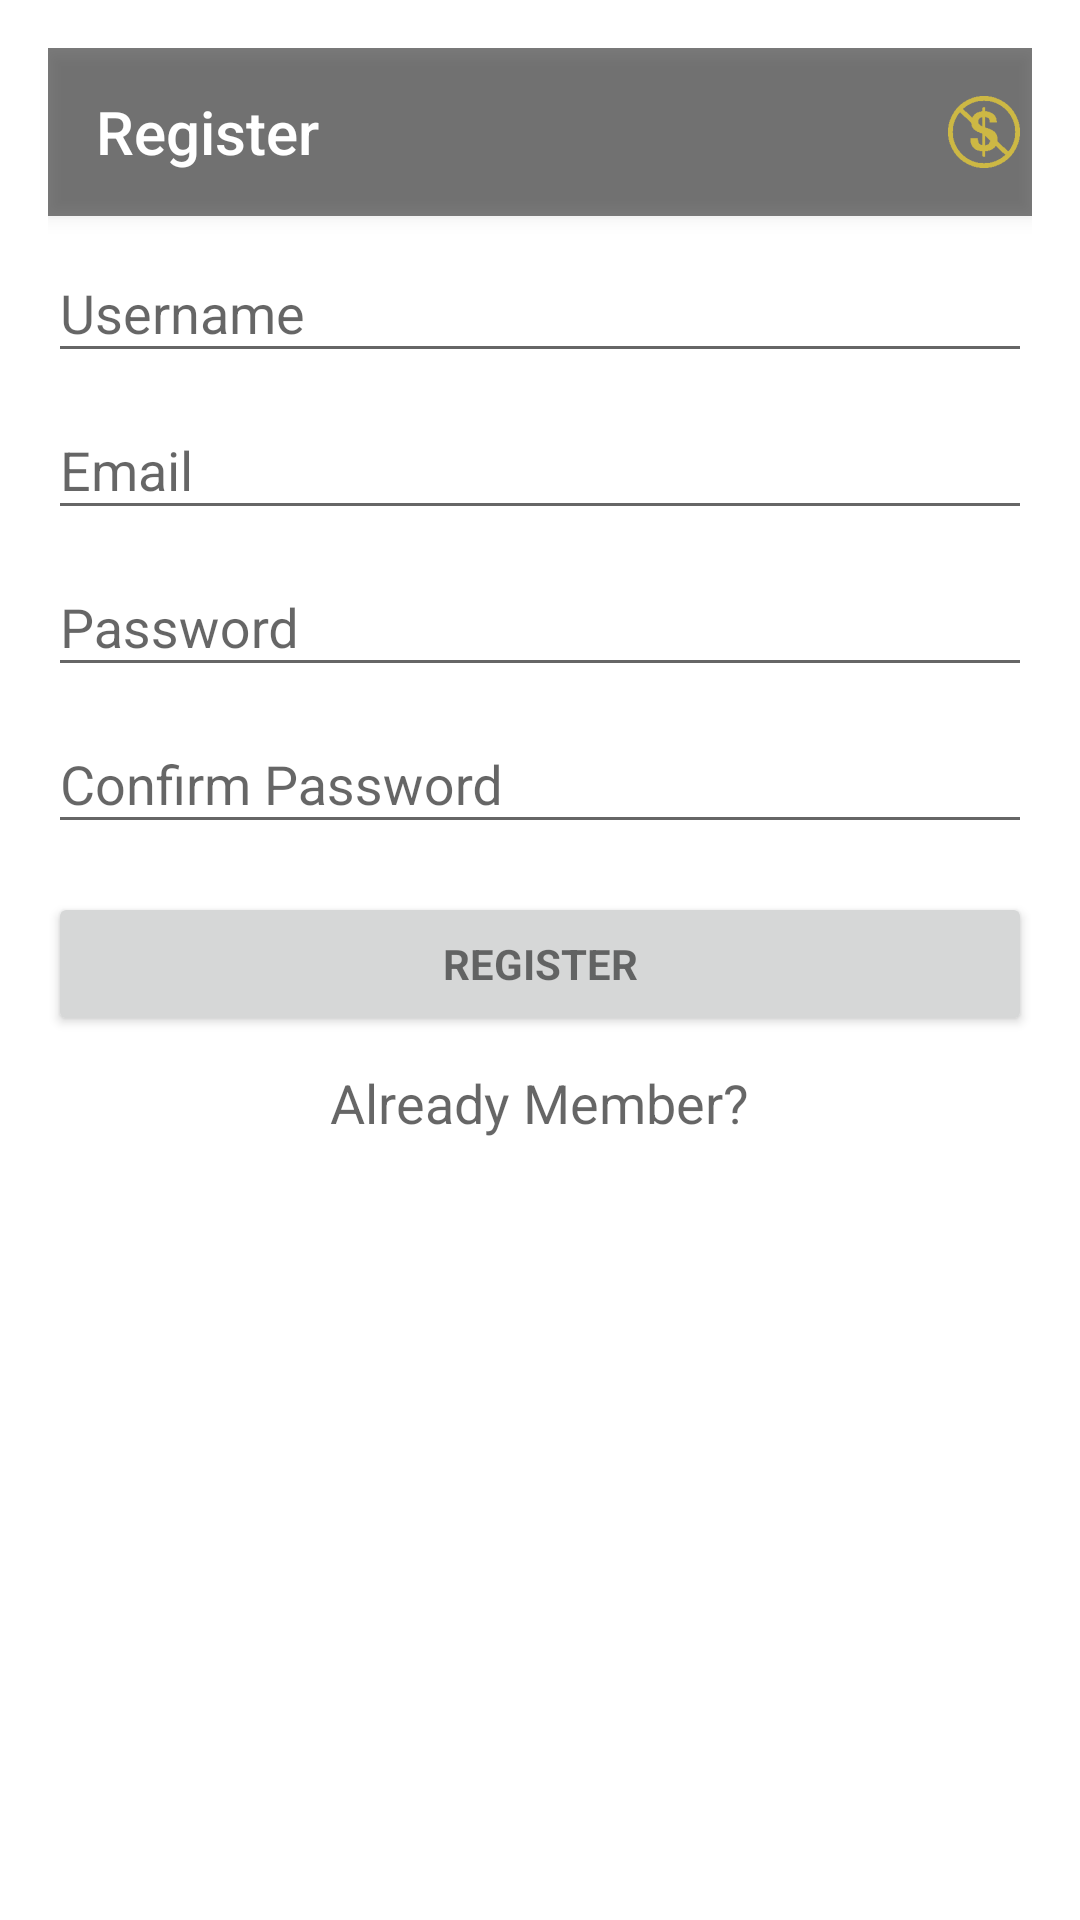

Write the Android layout XML for this screen, with the resource values it uses.
<!-- AndroidManifest.xml: application theme Theme.AppCompat.Light.NoActionBar -->
<!-- res/layout/activity_register.xml -->
<LinearLayout xmlns:android="http://schemas.android.com/apk/res/android"
    xmlns:tools="http://schemas.android.com/tools"
    android:layout_width="match_parent"
    android:layout_height="match_parent"
    xmlns:app="http://schemas.android.com/apk/res-auto"
    android:gravity="center_horizontal"
    android:orientation="vertical"
    android:paddingBottom="@dimen/activity_vertical_margin"
    android:paddingLeft="@dimen/activity_horizontal_margin"
    android:paddingRight="@dimen/activity_horizontal_margin"
    android:paddingTop="@dimen/activity_vertical_margin"
    tools:context="com.project.cfood.RegisterActivity"
    android:background="@android:color/white">

    <android.support.v7.widget.Toolbar
        android:id="@+id/my_toolbar"
        android:layout_width="match_parent"
        android:layout_height="?attr/actionBarSize"
        android:background="@color/bright_foreground_disabled_material_light"
        android:elevation="4dp"
        android:theme="@style/ThemeOverlay.AppCompat.ActionBar"
        app:popupTheme="@style/ThemeOverlay.AppCompat.Light">

        <ImageView
            android:layout_width="wrap_content"
            android:layout_height="wrap_content"
            android:id="@+id/imageView"
            android:layout_gravity="end"
            android:src="@drawable/ic_action_name" />

        <TextView
            android:id="@+id/toolbar_title"
            android:layout_width="wrap_content"
            android:layout_height="wrap_content"
            android:text="@string/title_activity_register"
            android:textColor="@android:color/white"
            style="@style/TextAppearance.AppCompat.Widget.ActionBar.Title"
            android:layout_gravity="start" />

    </android.support.v7.widget.Toolbar>

    <ScrollView
        android:id="@+id/login_form"
        android:layout_width="match_parent"
        android:layout_height="match_parent">

        <LinearLayout
            android:id="@+id/email_login_form"
            android:layout_width="match_parent"
            android:layout_height="wrap_content"
            android:orientation="vertical">

            <android.support.design.widget.TextInputLayout
                android:layout_width="match_parent"
                android:layout_height="wrap_content">

                <AutoCompleteTextView
                    android:id="@+id/username"
                    android:layout_width="match_parent"
                    android:layout_height="wrap_content"
                    android:hint="@string/prompt_user"
                    android:inputType="textEmailAddress"
                    android:maxLines="1"
                    android:singleLine="true" />

            </android.support.design.widget.TextInputLayout>

            <android.support.design.widget.TextInputLayout
                android:layout_width="match_parent"
                android:layout_height="wrap_content">

                <AutoCompleteTextView
                    android:id="@+id/email"
                    android:layout_width="match_parent"
                    android:layout_height="wrap_content"
                    android:hint="@string/prompt_email"
                    android:inputType="textEmailAddress"
                    android:maxLines="1"
                    android:singleLine="true" />

            </android.support.design.widget.TextInputLayout>

            <android.support.design.widget.TextInputLayout
                android:layout_width="match_parent"
                android:layout_height="wrap_content">

                <EditText
                    android:id="@+id/password"
                    android:layout_width="match_parent"
                    android:layout_height="wrap_content"
                    android:hint="@string/prompt_password"
                    android:imeActionId="@+id/login"
                    android:imeActionLabel="@string/action_sign_in_short"
                    android:imeOptions="actionUnspecified"
                    android:inputType="textPassword"
                    android:maxLines="1"
                    android:singleLine="true" />

            </android.support.design.widget.TextInputLayout>

            <android.support.design.widget.TextInputLayout
                android:layout_width="match_parent"
                android:layout_height="wrap_content">

                <EditText
                    android:id="@+id/confirmPass"
                    android:layout_width="match_parent"
                    android:layout_height="wrap_content"
                    android:hint="@string/password_confirm"
                    android:imeActionId="@+id/login"
                    android:imeActionLabel="@string/action_sign_in_short"
                    android:imeOptions="actionUnspecified"
                    android:inputType="textPassword"
                    android:maxLines="1"
                    android:singleLine="true" />

            </android.support.design.widget.TextInputLayout>

            <Button
                android:id="@+id/email_sign_in_button"
                style="?android:textAppearanceSmall"
                android:layout_width="match_parent"
                android:layout_height="wrap_content"
                android:layout_marginTop="16dp"
                android:text="@string/title_activity_register"
                android:textStyle="bold" />

            <TextView
                android:layout_width="wrap_content"
                android:layout_height="wrap_content"
                android:textAppearance="?android:attr/textAppearanceMedium"
                android:text="@string/already_member"
                android:id="@+id/textView2"
                android:layout_gravity="center_horizontal"
                android:clickable="true"
                android:paddingTop="10dp"
                android:onClick="returnToLogin"/>

        </LinearLayout>
    </ScrollView>

</LinearLayout>
<!-- resources referenced by this layout -->
<resources>
  <dimen name="activity_horizontal_margin">16dp</dimen>
  <dimen name="activity_vertical_margin">16dp</dimen>
  <!-- drawable ic_action_name: png bitmap (drawable-hdpi, 1073 bytes) -->
  <string name="action_sign_in_short">Sign in</string>
  <string name="already_member">Already Member?</string>
  <string name="password_confirm">Confirm Password</string>
  <string name="prompt_email">Email</string>
  <string name="prompt_password">Password</string>
  <string name="prompt_user">Username</string>
  <string name="title_activity_register">Register</string>
</resources>
